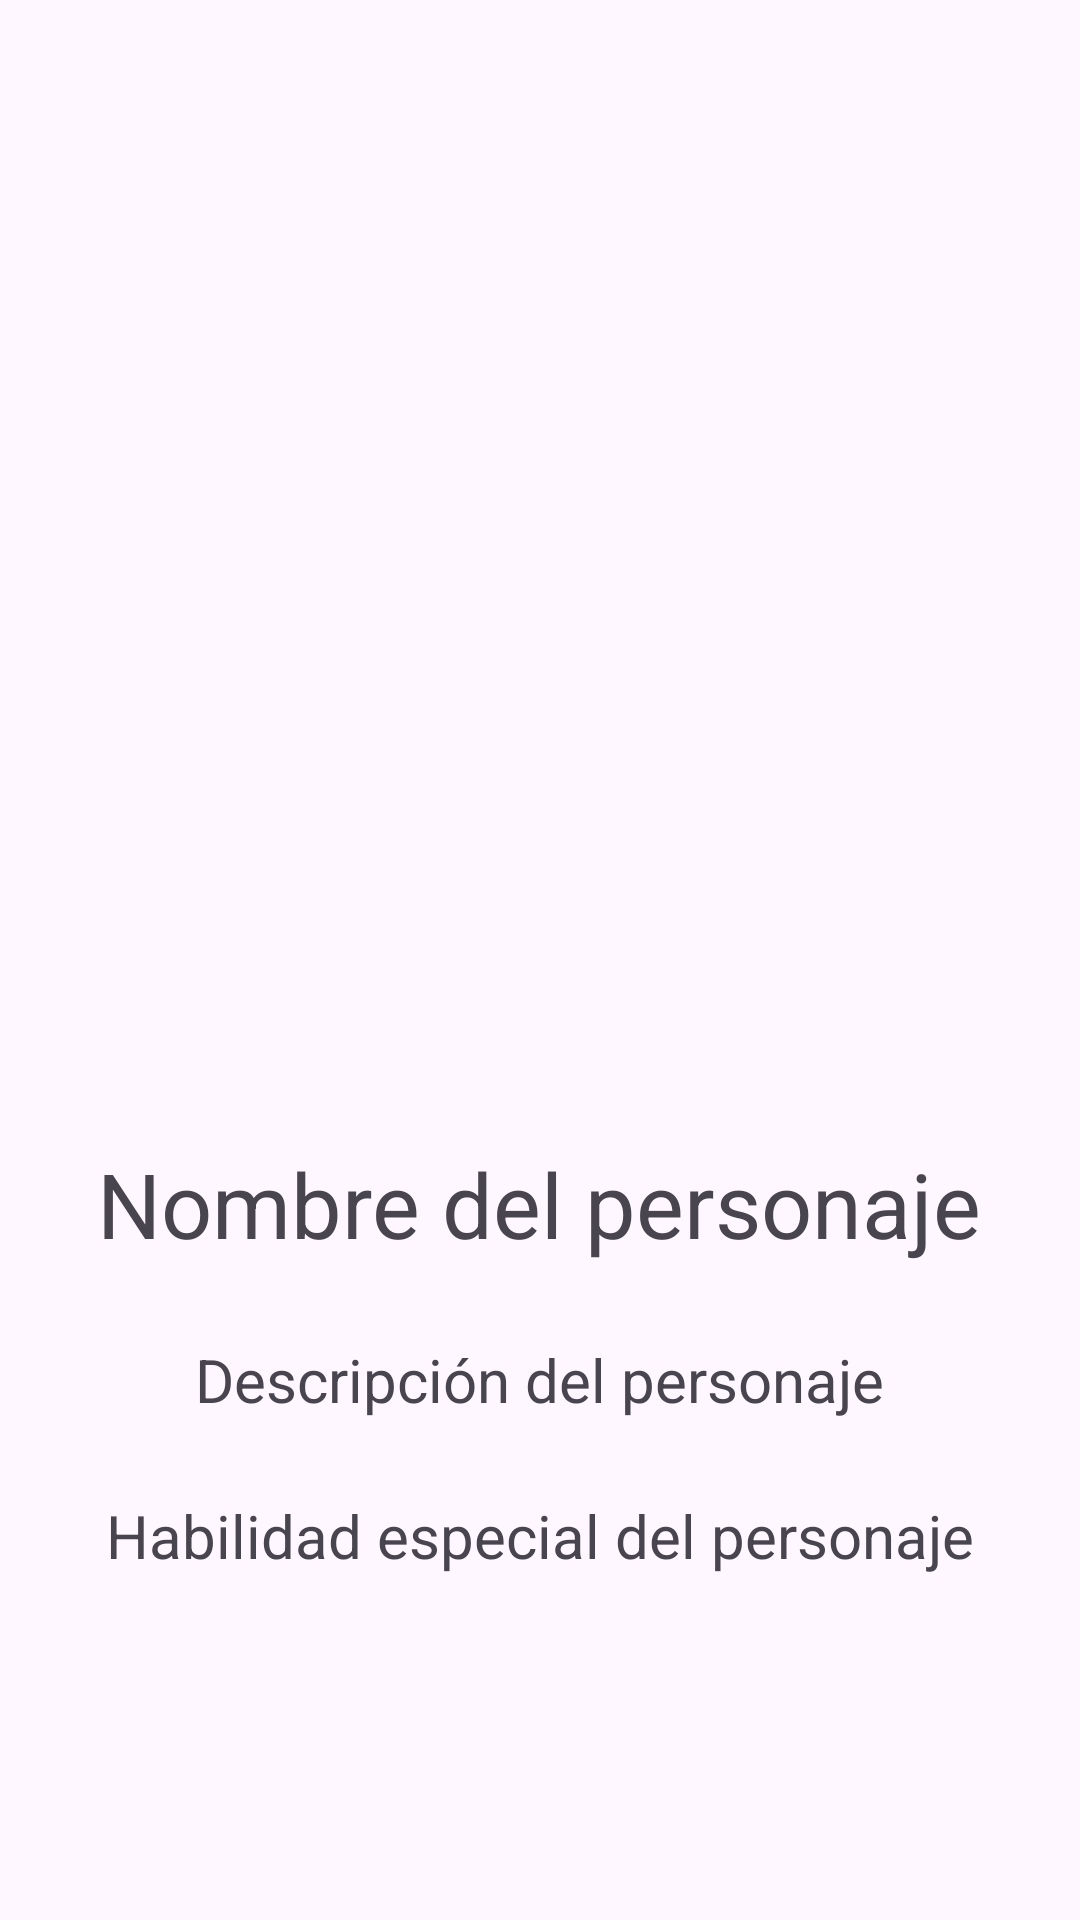

Reconstruct the res/layout file that produces this screen, plus the resources it refers to.
<!-- AndroidManifest.xml: application theme Theme.TareaMarioBros -->
<!-- res/layout/character_detail_fragment.xml -->
<?xml version="1.0" encoding="utf-8"?>
<LinearLayout
    xmlns:android="http://schemas.android.com/apk/res/android"
    android:layout_width="match_parent"
    android:layout_height="match_parent"
    android:orientation="vertical"
    android:gravity="center">
<ImageView
    android:id="@+id/image_detail"
    android:layout_width="600px"
    android:layout_height="800px"
    android:scaleType="centerCrop"
    android:layout_gravity="center_horizontal"
    android:src="@mipmap/ic_launcher"
    android:contentDescription="@string/img_description"/>
    <TextView
        android:id="@+id/name_detail"
        android:layout_width="wrap_content"
        android:layout_height="wrap_content"
        android:layout_gravity="center_horizontal"
        android:layout_margin="15dp"
        android:text="@string/ch_name_detail"
        android:textSize="30dp"/>
    <TextView
        android:id="@+id/description_detail"
        android:layout_width="wrap_content"
        android:layout_height="wrap_content"
        android:layout_gravity="center_horizontal"
        android:layout_margin="10dp"
        android:text="@string/ch_description_detail"
        android:textSize="20dp"/>
    <TextView
        android:id="@+id/skill_detail"
        android:layout_width="wrap_content"
        android:layout_height="wrap_content"
        android:layout_gravity="center_horizontal"
        android:layout_margin="15dp"
        android:text="@string/ch_skill_detail"
        android:textSize="20dp"/>
</LinearLayout>
<!-- resources referenced by this layout -->
<resources>
  <string name="ch_description_detail">Descripción del personaje</string>
  <string name="ch_name_detail">Nombre del personaje</string>
  <string name="ch_skill_detail">Habilidad especial del personaje</string>
  <string name="img_description">Imagen de un personaje del famoso videojuego Marios Bros.</string>
  <style name="Theme.TareaMarioBros" parent="Base.Theme.TareaMarioBros" />
  <style name="Base.Theme.TareaMarioBros" parent="Theme.Material3.DayNight">
          
          
      </style>
</resources>
